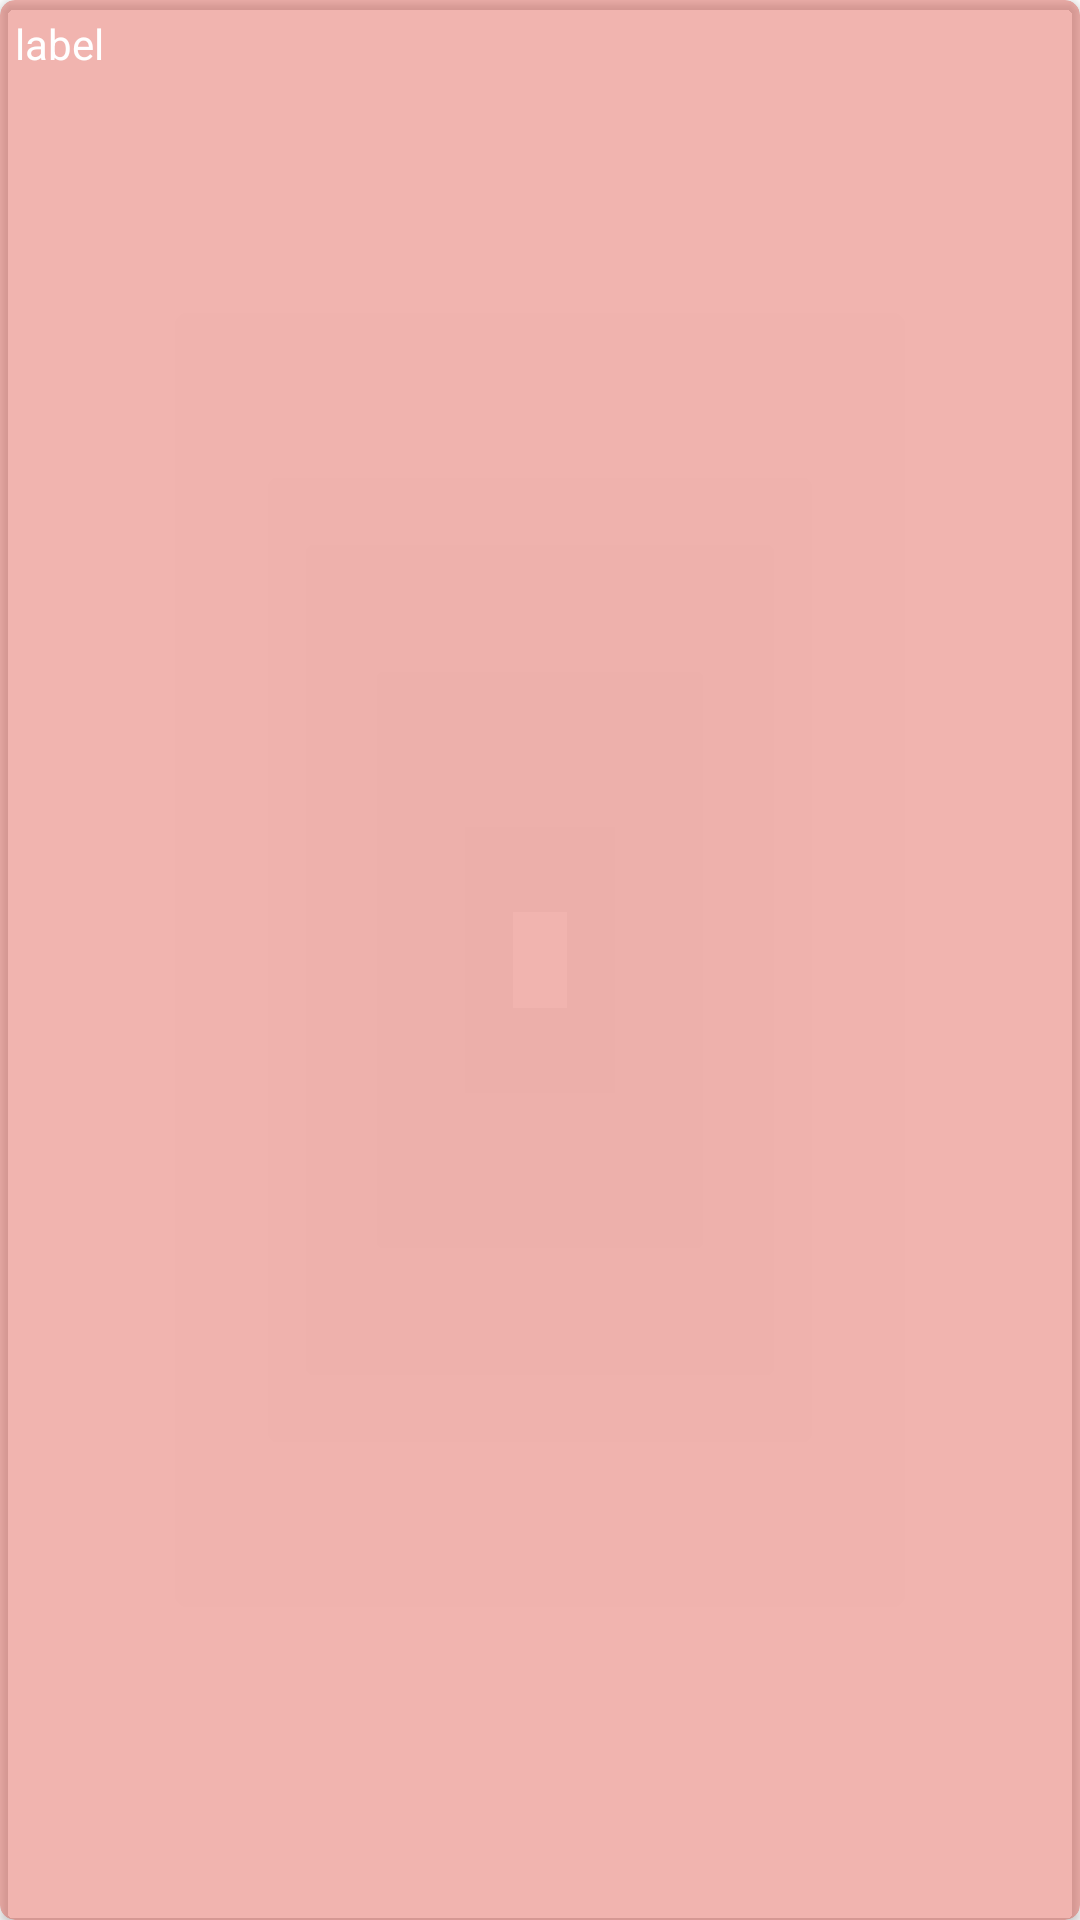

Here is an Android app screen rendered from its layout file. Give the layout XML and the strings, colors and styles it references.
<!-- AndroidManifest.xml: application theme Theme.ARFaceRecognition -->
<!-- res/layout/viewnode_render.xml -->
<?xml version="1.0" encoding="utf-8"?>
<layout xmlns:android="http://schemas.android.com/apk/res/android"
    xmlns:app="http://schemas.android.com/apk/res-auto"
    xmlns:tools="http://schemas.android.com/tools">

    <data>

    </data>

    <androidx.cardview.widget.CardView
        android:layout_width="wrap_content"
        app:cardCornerRadius="5dp"
        android:layout_height="wrap_content"
        app:cardBackgroundColor="#66DB4437">

        <TextView
            android:layout_margin="5dp"
            android:id="@+id/label"
            android:text="label"
            android:textColor="@color/white"
            android:layout_width="wrap_content"
            android:layout_height="wrap_content" />


        


    </androidx.cardview.widget.CardView>
</layout>
<!-- resources referenced by this layout -->
<resources>
  <!-- drawable kate: jpg bitmap (drawable, 60064 bytes) -->
  <style name="Theme.ARFaceRecognition" parent="Theme.MaterialComponents.DayNight.DarkActionBar">
          
          <item name="colorPrimary">@color/purple_500</item>
          <item name="colorPrimaryVariant">@color/purple_700</item>
          <item name="colorOnPrimary">@color/white</item>
          
          <item name="colorSecondary">@color/teal_200</item>
          <item name="colorSecondaryVariant">@color/teal_700</item>
          <item name="colorOnSecondary">@color/black</item>
          
          <item name="android:statusBarColor" tools:targetApi="l">?attr/colorPrimaryVariant</item>
          
      </style>
  <!-- not gathered from this repository: default colours our renderer supplied (Android Studio template values) -->
  <color name="purple_500">#FF6200EE</color>
  <color name="purple_700">#FF3700B3</color>
  <color name="teal_200">#FF03DAC5</color>
  <color name="teal_700">#FF018786</color>
  <color name="black">#FF000000</color>
  <color name="white">#FFFFFFFF</color>
</resources>
